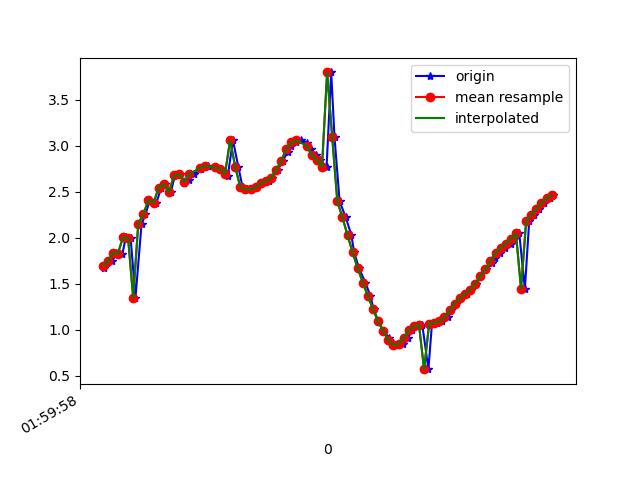

The data file committed next to this chart (first rows):
1617760798967, 456435602769032, 1.6652331, -1.6377183, 9.517611
1617760798976, 456435621999802, 1.726, -1.636, 9.507
1617760798999, 456435641230572, 1.744, -1.719, 9.489
1617760799013, 456435660461342, 1.832, -1.73, 9.47
1617760799038, 456435679692112, 1.825, -1.771, 9.464
1617760799051, 456435698922882, 2.004, -1.819, 9.419
1617760799070, 456435718153652, 2, -1.845, 9.415
1617760799089, 456435737384422, 1.346, -1.627, 9.57
1617760799113, 456435756615192, 2.154, -1.872, 9.375
1617760799128, 456435775845962, 2.253, -1.989, 9.328
1617760799146, 456435795076732, 2.414, -2.012, 9.282
1617760799171, 456435814307502, 2.378, -2.051, 9.283
1617760799190, 456435833538272, 2.546, -2.231, 9.197
1617760799204, 456435852769042, 2.586, -2.324, 9.163
1617760799227, 456435871999812, 2.493, -2.56, 9.125
1617760799244, 456435891230582, 2.68, -2.935, 8.958
1617760799265, 456435910461352, 2.689, -3.439, 8.774
1617760799280, 456435929692122, 2.597, -4.179, 8.476
1617760799299, 456435948922892, 2.625, -5.003, 8.008
1617760799319, 456435968153662, 2.69, -5.902, 7.347
1617760799344, 456435987384432, 2.743, -6.816, 6.485
1617760799356, 456436006615202, 2.773, -7.675, 5.427
1617760799375, 456436025845972, 2.779, -8.4, 4.215
1617760799401, 456436045076742, 2.768, -8.935, 2.924
1617760799421, 456436064307512, 2.746, -9.267, 1.621
1617760799440, 456436083669739, 2.716, -9.41, 0.333
1617760799451, 456436102900509, 2.676, -9.394, -0.798
1617760799471, 456436122131279, 3.061, -9.275, -0.8046
1617760799492, 456436141362049, 2.771, -9.205, -1.904
1617760799509, 456436160592819, 2.547, -9.113, -2.553
1617760799528, 456436179823589, 2.528, -9.038, -2.821
1617760799546, 456436199054359, 2.525, -8.981, -3.002
1617760799565, 456436218285129, 2.548, -8.913, -3.18
1617760799586, 456436237515899, 2.591, -8.84, -3.345
1617760799611, 456436256746669, 2.617, -8.801, -3.424
1617760799623, 456436275977439, 2.653, -8.791, -3.424
1617760799646, 456436295208209, 2.734, -8.768, -3.419
1617760799666, 456436314438979, 2.834, -8.754, -3.372
1617760799685, 456436333669749, 2.931, -8.774, -3.235
1617760799698, 456436352900519, 3.001, -8.843, -2.971
1617760799717, 456436372131289, 3.038, -8.986, -2.462
1617760799736, 456436391362059, 3.058, -9.138, -1.786
1617760799763, 456436410592829, 3.035, -9.257, -1.065
1617760799775, 456436429823599, 2.964, -9.333, -0.3942
1617760799797, 456436449054369, 2.901, -9.358, 0.2185
1617760799812, 456436468285139, 2.846, -9.344, 0.7943
1617760799838, 456436487515909, 2.774, -9.306, 1.32
1617760799856, 456436506746679, 3.798, -8.693, 2.46
1617760799869, 456436525977449, 3.092, -8.947, 2.538
1617760799889, 456436545208219, 2.396, -9.038, 2.935
1617760799913, 456436564438989, 2.222, -8.805, 3.685
1617760799935, 456436583669759, 2.028, -8.499, 4.437
1617760799946, 456436602900529, 1.84, -8.157, 5.11
1617760799965, 456436622131299, 1.668, -7.788, 5.71
1617760799990, 456436641362069, 1.511, -7.335, 6.321
1617760800010, 456436660592839, 1.365, -6.738, 6.984
1617760800022, 456436679823609, 1.221, -6.012, 7.642
1617760800041, 456436699054379, 1.09, -5.221, 8.222
1617760800060, 456436718285149, 0.9869, -4.417, 8.692
1617760800084, 456436737515919, 0.9092, -3.672, 9.04
1617760800098, 456436756746689, 0.8583, -3.023, 9.283
... 33 more rows
